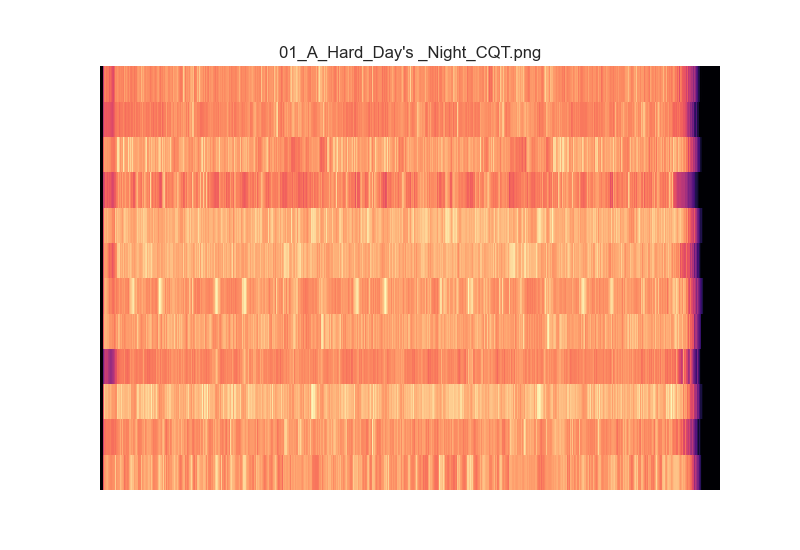

The table this chart was drawn from, first rows:
0.000000000000000000e+00, 0.000000000000000000e+00, 0.000000000000000000e+00, 0.000000000000000000e+00, 0.000000000000000000e+00, 0.000000000000000000e+00, 0.000000000000000000e+00, 0.000000000000000000e+00, 0.000000000000000000e+00, 0.000000000000000000e+00, 0.000000000000000000e+00, 0.000000000000000000e+00, 0.000000000000000000e+00, 0.000000000000000000e+00, 0.000000000000000000e+00, 0.000000000000000000e+00, 0.000000000000000000e+00, 0.000000000000000000e+00, 0.000000000000000000e+00, 0.000000000000000000e+00, 8.378085112099843690e-02, 2.256609507171474860e+01, 3.996359575646992113e+01, 6.544947578843733993e+01
0.000000000000000000e+00, 0.000000000000000000e+00, 0.000000000000000000e+00, 0.000000000000000000e+00, 0.000000000000000000e+00, 0.000000000000000000e+00, 0.000000000000000000e+00, 0.000000000000000000e+00, 0.000000000000000000e+00, 0.000000000000000000e+00, 0.000000000000000000e+00, 0.000000000000000000e+00, 0.000000000000000000e+00, 0.000000000000000000e+00, 0.000000000000000000e+00, 0.000000000000000000e+00, 0.000000000000000000e+00, 0.000000000000000000e+00, 0.000000000000000000e+00, 0.000000000000000000e+00, 3.238277827617608295e-02, 1.128407833963057172e+01, 9.650798254885804894e+00, 2.542961371683363581e+01
0.000000000000000000e+00, 0.000000000000000000e+00, 0.000000000000000000e+00, 0.000000000000000000e+00, 0.000000000000000000e+00, 0.000000000000000000e+00, 0.000000000000000000e+00, 0.000000000000000000e+00, 0.000000000000000000e+00, 0.000000000000000000e+00, 0.000000000000000000e+00, 0.000000000000000000e+00, 0.000000000000000000e+00, 0.000000000000000000e+00, 0.000000000000000000e+00, 0.000000000000000000e+00, 0.000000000000000000e+00, 0.000000000000000000e+00, 0.000000000000000000e+00, 0.000000000000000000e+00, 5.413139650990577562e-02, 2.018957135095388367e+01, 4.921122921780794712e+01, 1.072984735598310522e+02
0.000000000000000000e+00, 0.000000000000000000e+00, 0.000000000000000000e+00, 0.000000000000000000e+00, 0.000000000000000000e+00, 0.000000000000000000e+00, 0.000000000000000000e+00, 0.000000000000000000e+00, 0.000000000000000000e+00, 0.000000000000000000e+00, 0.000000000000000000e+00, 0.000000000000000000e+00, 0.000000000000000000e+00, 0.000000000000000000e+00, 0.000000000000000000e+00, 0.000000000000000000e+00, 0.000000000000000000e+00, 0.000000000000000000e+00, 0.000000000000000000e+00, 0.000000000000000000e+00, 4.355130152354126649e-02, 1.347568560728744647e+00, 8.704684666250497305e-01, 2.765513897183031755e+00
0.000000000000000000e+00, 0.000000000000000000e+00, 0.000000000000000000e+00, 0.000000000000000000e+00, 0.000000000000000000e+00, 0.000000000000000000e+00, 0.000000000000000000e+00, 0.000000000000000000e+00, 0.000000000000000000e+00, 0.000000000000000000e+00, 0.000000000000000000e+00, 0.000000000000000000e+00, 0.000000000000000000e+00, 0.000000000000000000e+00, 0.000000000000000000e+00, 0.000000000000000000e+00, 0.000000000000000000e+00, 0.000000000000000000e+00, 0.000000000000000000e+00, 0.000000000000000000e+00, 7.950786657693285908e-02, 2.373879214353271294e+01, 2.476453702404774049e+01, 6.760182510222627172e+01
0.000000000000000000e+00, 0.000000000000000000e+00, 0.000000000000000000e+00, 0.000000000000000000e+00, 0.000000000000000000e+00, 0.000000000000000000e+00, 0.000000000000000000e+00, 0.000000000000000000e+00, 0.000000000000000000e+00, 0.000000000000000000e+00, 0.000000000000000000e+00, 0.000000000000000000e+00, 0.000000000000000000e+00, 0.000000000000000000e+00, 0.000000000000000000e+00, 0.000000000000000000e+00, 0.000000000000000000e+00, 0.000000000000000000e+00, 0.000000000000000000e+00, 0.000000000000000000e+00, 1.615823624398312341e-01, 1.834191727492368784e+01, 3.976851687969435289e+01, 6.329451186719389710e+01
0.000000000000000000e+00, 0.000000000000000000e+00, 0.000000000000000000e+00, 0.000000000000000000e+00, 0.000000000000000000e+00, 0.000000000000000000e+00, 0.000000000000000000e+00, 0.000000000000000000e+00, 0.000000000000000000e+00, 0.000000000000000000e+00, 0.000000000000000000e+00, 0.000000000000000000e+00, 0.000000000000000000e+00, 0.000000000000000000e+00, 0.000000000000000000e+00, 0.000000000000000000e+00, 0.000000000000000000e+00, 0.000000000000000000e+00, 0.000000000000000000e+00, 0.000000000000000000e+00, 5.499468775513334518e-02, 1.790589780221643679e+01, 3.050467028163187422e+01, 5.371693829346117610e+01
0.000000000000000000e+00, 0.000000000000000000e+00, 0.000000000000000000e+00, 0.000000000000000000e+00, 0.000000000000000000e+00, 0.000000000000000000e+00, 0.000000000000000000e+00, 0.000000000000000000e+00, 0.000000000000000000e+00, 0.000000000000000000e+00, 0.000000000000000000e+00, 0.000000000000000000e+00, 0.000000000000000000e+00, 0.000000000000000000e+00, 0.000000000000000000e+00, 0.000000000000000000e+00, 0.000000000000000000e+00, 0.000000000000000000e+00, 0.000000000000000000e+00, 0.000000000000000000e+00, 6.302713530757721172e-02, 1.826245468407574890e+01, 3.024606657604795146e+01, 7.197287001239477888e+01
0.000000000000000000e+00, 0.000000000000000000e+00, 0.000000000000000000e+00, 0.000000000000000000e+00, 0.000000000000000000e+00, 0.000000000000000000e+00, 0.000000000000000000e+00, 0.000000000000000000e+00, 0.000000000000000000e+00, 0.000000000000000000e+00, 0.000000000000000000e+00, 0.000000000000000000e+00, 0.000000000000000000e+00, 0.000000000000000000e+00, 0.000000000000000000e+00, 0.000000000000000000e+00, 0.000000000000000000e+00, 0.000000000000000000e+00, 0.000000000000000000e+00, 0.000000000000000000e+00, 4.145254943087541000e-02, 9.712552226313363235e+00, 1.010855570096303957e+01, 1.904023018452038229e+01
0.000000000000000000e+00, 0.000000000000000000e+00, 0.000000000000000000e+00, 0.000000000000000000e+00, 0.000000000000000000e+00, 0.000000000000000000e+00, 0.000000000000000000e+00, 0.000000000000000000e+00, 0.000000000000000000e+00, 0.000000000000000000e+00, 0.000000000000000000e+00, 0.000000000000000000e+00, 0.000000000000000000e+00, 0.000000000000000000e+00, 0.000000000000000000e+00, 0.000000000000000000e+00, 0.000000000000000000e+00, 0.000000000000000000e+00, 0.000000000000000000e+00, 0.000000000000000000e+00, 4.847810961165640448e-02, 2.635605773773831118e+01, 2.552083957540354220e+01, 5.401682373891555500e+01
0.000000000000000000e+00, 0.000000000000000000e+00, 0.000000000000000000e+00, 0.000000000000000000e+00, 0.000000000000000000e+00, 0.000000000000000000e+00, 0.000000000000000000e+00, 0.000000000000000000e+00, 0.000000000000000000e+00, 0.000000000000000000e+00, 0.000000000000000000e+00, 0.000000000000000000e+00, 0.000000000000000000e+00, 0.000000000000000000e+00, 0.000000000000000000e+00, 0.000000000000000000e+00, 0.000000000000000000e+00, 0.000000000000000000e+00, 0.000000000000000000e+00, 0.000000000000000000e+00, 4.397767965386495392e-02, 8.021527216839496432e+00, 6.367784273596186928e+00, 1.488293485096916946e+01
0.000000000000000000e+00, 0.000000000000000000e+00, 0.000000000000000000e+00, 0.000000000000000000e+00, 0.000000000000000000e+00, 0.000000000000000000e+00, 0.000000000000000000e+00, 0.000000000000000000e+00, 0.000000000000000000e+00, 0.000000000000000000e+00, 0.000000000000000000e+00, 0.000000000000000000e+00, 0.000000000000000000e+00, 0.000000000000000000e+00, 0.000000000000000000e+00, 0.000000000000000000e+00, 0.000000000000000000e+00, 0.000000000000000000e+00, 0.000000000000000000e+00, 0.000000000000000000e+00, 3.255709371590165269e-02, 7.739499971087792751e+00, 8.647586969163153725e+00, 1.845768808531470029e+01
